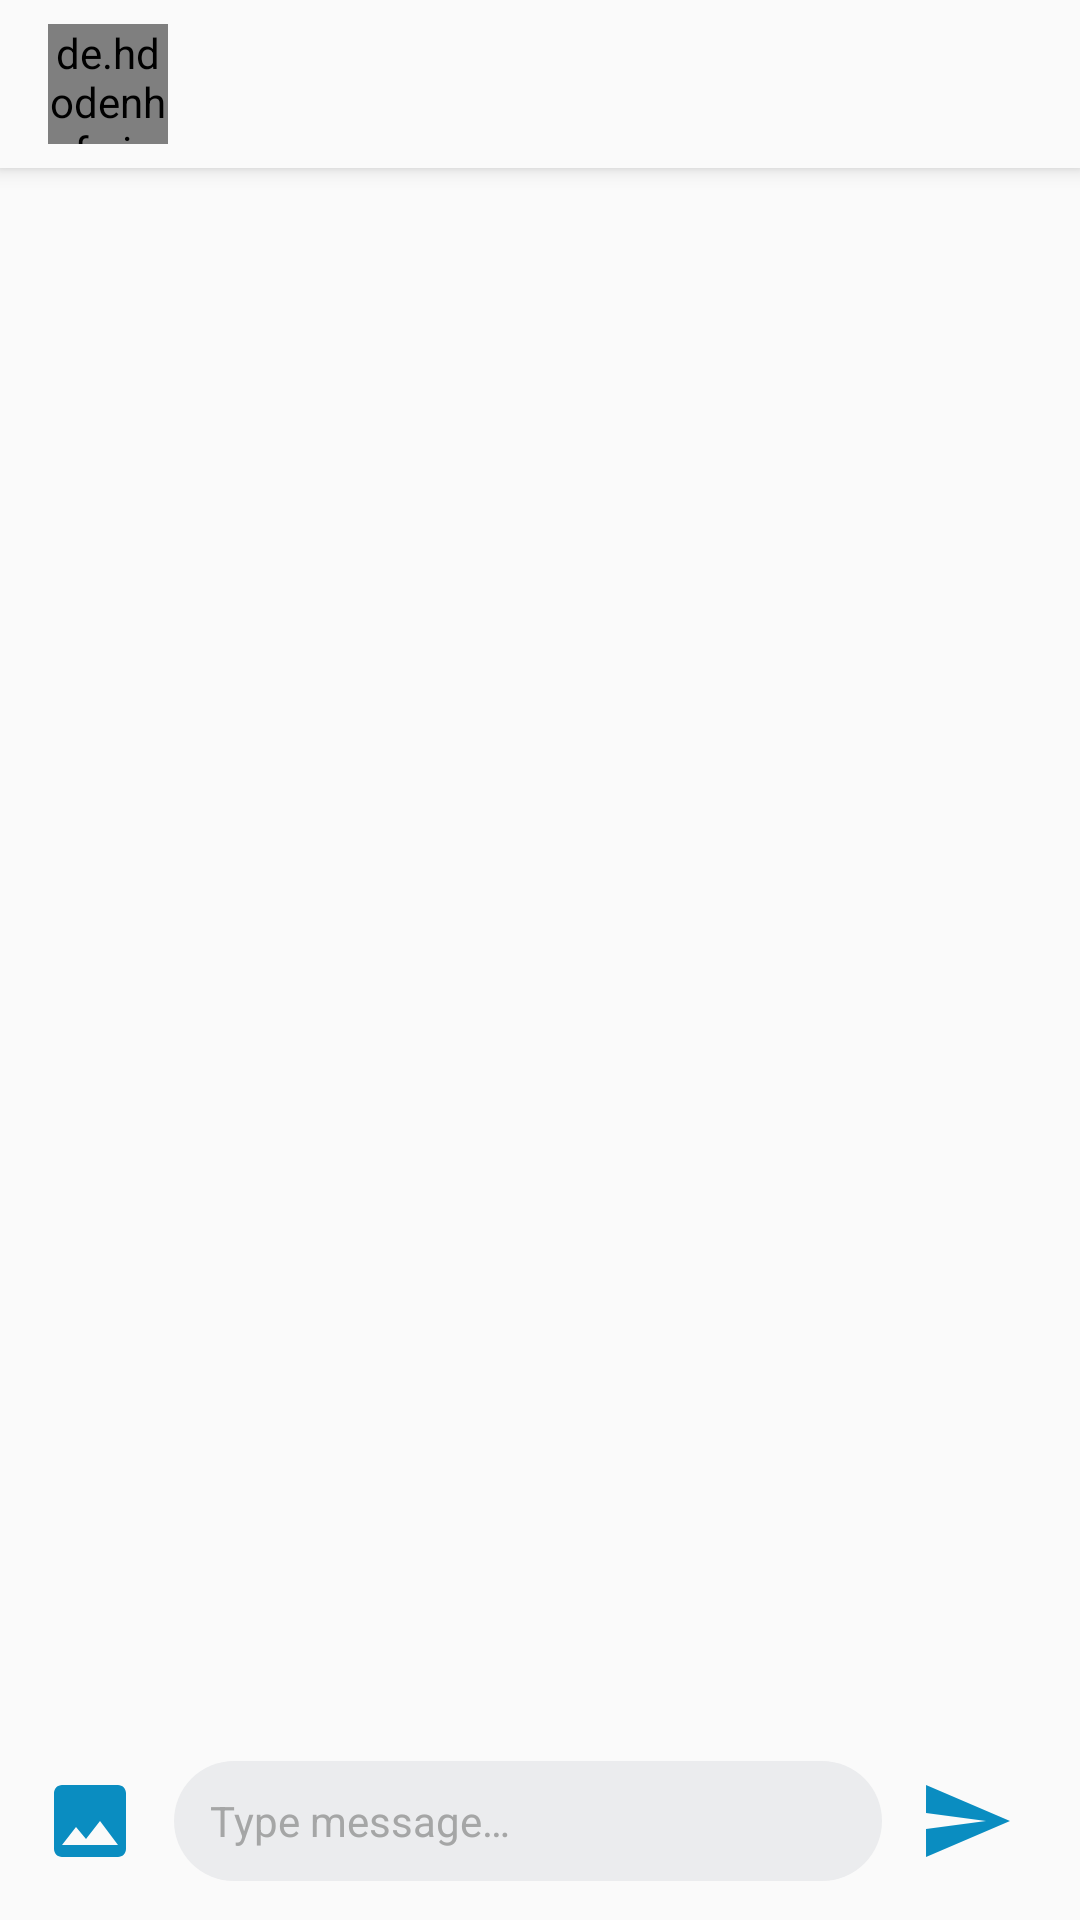

Here is an Android app screen rendered from its layout file. Give the layout XML and the strings, colors and styles it references.
<!-- AndroidManifest.xml: application theme Theme.MessengerApp -->
<!-- res/layout/activity_chatroom.xml -->
<?xml version="1.0" encoding="utf-8"?>
<LinearLayout xmlns:android="http://schemas.android.com/apk/res/android"
    xmlns:app="http://schemas.android.com/apk/res-auto"
    xmlns:tools="http://schemas.android.com/tools"
    android:layout_width="match_parent"
    android:layout_height="match_parent"
    android:orientation="vertical"
    android:paddingBottom="8dp"
    tools:context=".ui.ChatroomActivity">

    <androidx.appcompat.widget.Toolbar
        android:layout_width="match_parent"
        android:layout_height="?attr/actionBarSize"
        android:id="@+id/chatroom_toolbar"
        app:layout_constraintTop_toTopOf="parent"
        android:elevation="4dp"
        android:background="?android:attr/windowBackground"
      >
        <androidx.constraintlayout.widget.ConstraintLayout
            android:layout_width="match_parent"
            android:layout_height="match_parent">


            <de.hdodenhof.circleimageview.CircleImageView
                android:id="@+id/toolbar_image_profile"
                android:layout_width="40dp"
                android:layout_height="40dp"
                android:src="@drawable/ic_account"
                app:layout_constraintBottom_toBottomOf="parent"
                app:layout_constraintStart_toStartOf="parent"
                app:layout_constraintTop_toTopOf="parent" />

            <TextView
                android:id="@+id/toolbar_name_profile"
                android:layout_width="wrap_content"
                android:layout_height="wrap_content"
                android:layout_marginLeft="12dp"
                android:layout_marginTop="8dp"
                android:textSize="16sp"
                app:layout_constraintStart_toEndOf="@+id/toolbar_image_profile"
                app:layout_constraintTop_toTopOf="parent" />

            <TextView
                android:id="@+id/toolbar_friend_availability"
                android:layout_width="wrap_content"
                android:layout_height="wrap_content"
                android:layout_marginLeft="12dp"
                android:textSize="12sp"
                android:textColor="@color/grey_850"
                app:layout_constraintStart_toEndOf="@+id/toolbar_image_profile"
                app:layout_constraintTop_toBottomOf="@+id/toolbar_name_profile" />
        </androidx.constraintlayout.widget.ConstraintLayout>


    </androidx.appcompat.widget.Toolbar>

    <androidx.recyclerview.widget.RecyclerView
        android:id="@+id/chatroom_recycler_viw"
        android:layout_width="match_parent"
        android:layout_height="0dp"
        android:layout_weight="1"
        app:reverseLayout="true"
        tools:listitem="@layout/messages_recycler_item"
        app:layoutManager="androidx.recyclerview.widget.LinearLayoutManager"
        />
    <LinearLayout
        android:layout_width="match_parent"
        android:layout_height="50dp"
        android:orientation="horizontal"
        android:paddingHorizontal="10dp"

        >
        <ImageView
            android:layout_width="40dp"
            android:layout_height="40dp"
            android:padding="4dp"
            android:id="@+id/chatroom_image_picker"
            android:src="@drawable/ic_image"
            android:background="@drawable/settings_items_selector"
            android:layout_gravity="center_vertical"
            android:layout_marginRight="8dp"
           />
       <EditText
           android:layout_width="0dp"
           android:layout_height="40dp"
           android:layout_weight="1"
           android:id="@+id/message_field"
           android:background="@drawable/search_field_background"
           android:hint="@string/type_message_hint"
           android:textColor="@color/black"
           android:textSize="14sp"
          android:inputType="textMultiLine"
           android:layout_gravity="center_vertical"
           android:paddingStart="12dp"
           android:paddingEnd="8dp"
           />
        <ImageView
            android:layout_width="40dp"
            android:layout_height="40dp"
            android:id="@+id/send_message_button"
            android:background="@drawable/settings_items_selector"
            android:src="@drawable/ic_send"
            android:layout_gravity="center_vertical"
            android:layout_marginHorizontal="8dp"
            android:padding="4dp"

            />
    </LinearLayout>
</LinearLayout>
<!-- res/layout/messages_recycler_item.xml (included above) -->
<?xml version="1.0" encoding="utf-8"?>
<RelativeLayout xmlns:android="http://schemas.android.com/apk/res/android"
              xmlns:tools="http://schemas.android.com/tools"
              android:paddingHorizontal="8dp"
              android:layout_width="match_parent"
              android:layout_height="wrap_content">

  <RelativeLayout
      android:layout_width="match_parent"
      android:layout_height="wrap_content"
      android:id="@+id/my_message_layout"
      android:visibility="visible"
      >

  <TextView
      android:id="@+id/message_body_tv"
      android:layout_width="wrap_content"
      android:layout_height="wrap_content"
      android:layout_centerHorizontal="true"
      android:layout_marginRight="10dp"
      android:layout_marginTop="10dp"
      android:layout_marginLeft="16dp"
     android:layout_alignParentRight="true"
      android:background="@drawable/my_msg__background"
      android:padding="8dp"
      android:textColor="@color/white"
/>

    <TextView
        android:id="@+id/message_time_tv"
        android:layout_width="wrap_content"
        android:layout_height="wrap_content"
        android:layout_below="@id/message_body_tv"
        android:layout_alignParentRight="true"
        android:layout_marginRight="10dp"
        android:textSize="12sp"
        android:textColor="@color/grey_500"
        />
  </RelativeLayout>

  <RelativeLayout
      android:layout_width="match_parent"
      android:layout_height="wrap_content"
      android:id="@+id/rec_message_layout"
      android:visibility="invisible"
      >


    <de.hdodenhof.circleimageview.CircleImageView
        android:id="@+id/rec_message_user_image"
        android:layout_width="36dp"
        android:layout_height="36dp"
        android:layout_alignParentStart="true"
        android:layout_marginTop="10dp"
        android:src="@drawable/profile_picture" />

    <TextView
        android:id="@+id/rec_message_body_tv"
        android:layout_width="wrap_content"
        android:layout_height="wrap_content"
        android:layout_centerHorizontal="true"
        android:layout_marginStart="10dp"
        android:layout_marginLeft="4dp"
        android:layout_marginTop="10dp"
        android:layout_marginEnd="10dp"

        android:layout_toRightOf="@id/rec_message_user_image"
        android:background="@drawable/rec_msg_background"
        android:padding="8dp"
        android:textColor="@color/black" />

    <TextView
        android:id="@+id/rec_message_time_tv"
        android:layout_width="wrap_content"
        android:layout_height="wrap_content"
        android:layout_below="@id/rec_message_body_tv"
        android:layout_marginLeft="10dp"
        android:layout_toRightOf="@id/rec_message_user_image"
        android:textColor="@color/grey_500"
        android:textSize="12sp" />
  </RelativeLayout>

  <RelativeLayout
      android:layout_width="match_parent"
      android:layout_height="wrap_content"
      android:id="@+id/my_message_image_layout"
      android:visibility="gone"
      >

    <ImageView
        android:id="@+id/message_image"
        android:layout_width="190dp"
        android:layout_height="200dp"
        android:layout_centerHorizontal="true"
        android:layout_marginRight="10dp"
        android:layout_marginTop="10dp"
        android:layout_alignParentRight="true"
        android:padding="8dp"
        android:textColor="@color/white"
        android:src="@drawable/profile_picture" />

    <TextView
        android:id="@+id/message_image_time_tv"
        android:layout_width="wrap_content"
        android:layout_height="wrap_content"
        android:layout_below="@id/message_image"
        android:layout_alignParentRight="true"
        android:layout_marginRight="10dp"
        android:textSize="12sp"
        android:textColor="@color/grey_500"
        />
  </RelativeLayout>

  <RelativeLayout
      android:layout_width="match_parent"
      android:layout_height="wrap_content"
      android:id="@+id/rec_message_image_layout"
      android:visibility="gone"
      >


    <de.hdodenhof.circleimageview.CircleImageView
        android:id="@+id/rec_message_img_user_image"
        android:layout_width="36dp"
        android:layout_height="36dp"
        android:layout_alignParentStart="true"
        android:layout_marginTop="10dp"
        android:src="@drawable/profile_picture" />

    <ImageView
        android:id="@+id/rec_message_image"
        android:layout_width="100dp"
        android:layout_height="150dp"
        android:layout_centerHorizontal="true"
        android:layout_marginStart="10dp"
        android:layout_marginLeft="4dp"
        android:layout_marginTop="10dp"
        android:layout_marginEnd="10dp"
        android:src="@drawable/profile_picture"
        android:layout_toRightOf="@id/rec_message_img_user_image"
        android:background="@drawable/rec_msg_background"
        android:padding="8dp"
        android:textColor="@color/black" />

    <TextView
        android:id="@+id/rec_message_image_time_tv"
        android:layout_width="wrap_content"
        android:layout_height="wrap_content"
        android:layout_below="@id/rec_message_image"
        android:layout_marginLeft="10dp"
        android:layout_toRightOf="@id/rec_message_img_user_image"
        android:textColor="@color/grey_500"
        android:textSize="12sp" />
  </RelativeLayout>
</RelativeLayout>
<!-- resources referenced by this layout -->
<resources>
  <color name="black">#FF000000</color>
  <color name="grey_500">#A5A6A6</color>
  <color name="grey_850">#303030</color>
  <color name="white">#FFFFFFFF</color>
  <!-- drawable ic_account (drawable) -->
  <vector android:height="24dp" android:tint="#ccc"
      android:viewportHeight="24" android:viewportWidth="24"
      android:width="24dp" xmlns:android="http://schemas.android.com/apk/res/android">
      <path android:fillColor="@android:color/white" android:pathData="M12,2C6.48,2 2,6.48 2,12s4.48,10 10,10 10,-4.48 10,-10S17.52,2 12,2zM12,5c1.66,0 3,1.34 3,3s-1.34,3 -3,3 -3,-1.34 -3,-3 1.34,-3 3,-3zM12,19.2c-2.5,0 -4.71,-1.28 -6,-3.22 0.03,-1.99 4,-3.08 6,-3.08 1.99,0 5.97,1.09 6,3.08 -1.29,1.94 -3.5,3.22 -6,3.22z"/>
  </vector>
  <!-- drawable ic_image (drawable) -->
  <vector android:height="36dp" android:tint="#0A8DC1"
      android:viewportHeight="24" android:viewportWidth="24"
      android:width="36dp" xmlns:android="http://schemas.android.com/apk/res/android">
      <path android:fillColor="@android:color/white" android:pathData="M21,19V5c0,-1.1 -0.9,-2 -2,-2H5c-1.1,0 -2,0.9 -2,2v14c0,1.1 0.9,2 2,2h14c1.1,0 2,-0.9 2,-2zM8.5,13.5l2.5,3.01L14.5,12l4.5,6H5l3.5,-4.5z"/>
  </vector>
  <!-- drawable ic_send (drawable) -->
  <vector android:autoMirrored="true" android:height="40dp"
      android:tint="#0A8DC1" android:viewportHeight="24"
      android:viewportWidth="24" android:width="40dp" xmlns:android="http://schemas.android.com/apk/res/android">
      <path android:fillColor="@android:color/white" android:pathData="M2.01,21L23,12 2.01,3 2,10l15,2 -15,2z"/>
  </vector>
  <!-- drawable my_msg__background (drawable) -->
  <?xml version="1.0" encoding="utf-8"?>
  <shape android:shape="rectangle"  xmlns:android="http://schemas.android.com/apk/res/android">
   <solid android:color="@color/blue"/>
      <corners android:topRightRadius="16dp"
          android:bottomLeftRadius="10dp"
          android:topLeftRadius="10dp"
          />
  </shape>
  <!-- drawable rec_msg_background (drawable) -->
  <?xml version="1.0" encoding="utf-8"?>
  <shape xmlns:android="http://schemas.android.com/apk/res/android">
      <solid android:color="@color/grey_200"/>
      <corners android:bottomRightRadius="16dp"
          android:topRightRadius="10dp"
          android:topLeftRadius="10dp"
          />
  </shape>
  <!-- drawable search_field_background (drawable) -->
  <?xml version="1.0" encoding="utf-8"?>
  <shape xmlns:android="http://schemas.android.com/apk/res/android">
     <corners android:radius="24dp"/>
     <solid android:color="@color/grey_100"/>
  </shape>
  <!-- drawable settings_items_selector (drawable) -->
  <?xml version="1.0" encoding="utf-8"?>
  <selector xmlns:android="http://schemas.android.com/apk/res/android">
     <item android:state_pressed="true">
         <shape android:shape="rectangle">
             <solid android:color="@color/grey_200"/>
         </shape>
     </item>
      <item android:state_pressed="false">
          <shape android:shape="rectangle">
              <solid android:color="?android:attr/windowBackground"/>
          </shape>
      </item>
  </selector>
  <string name="type_message_hint">Type message…</string>
  <color name="blue">#097ee2</color>
  <color name="grey_200">#DFE1E2</color>
  <color name="grey_100">#EBECEE</color>
  <color name="blue_600">#006AFF</color>
  <color name="blue_300">#00B2FF</color>
  <style name="SearchViewMy" parent="Widget.AppCompat.Light.SearchView">
          <item name="submitBackground">?android:attr/windowBackground</item>
          <item name="queryBackground">?android:attr/windowBackground</item>
  
      </style>
</resources>
